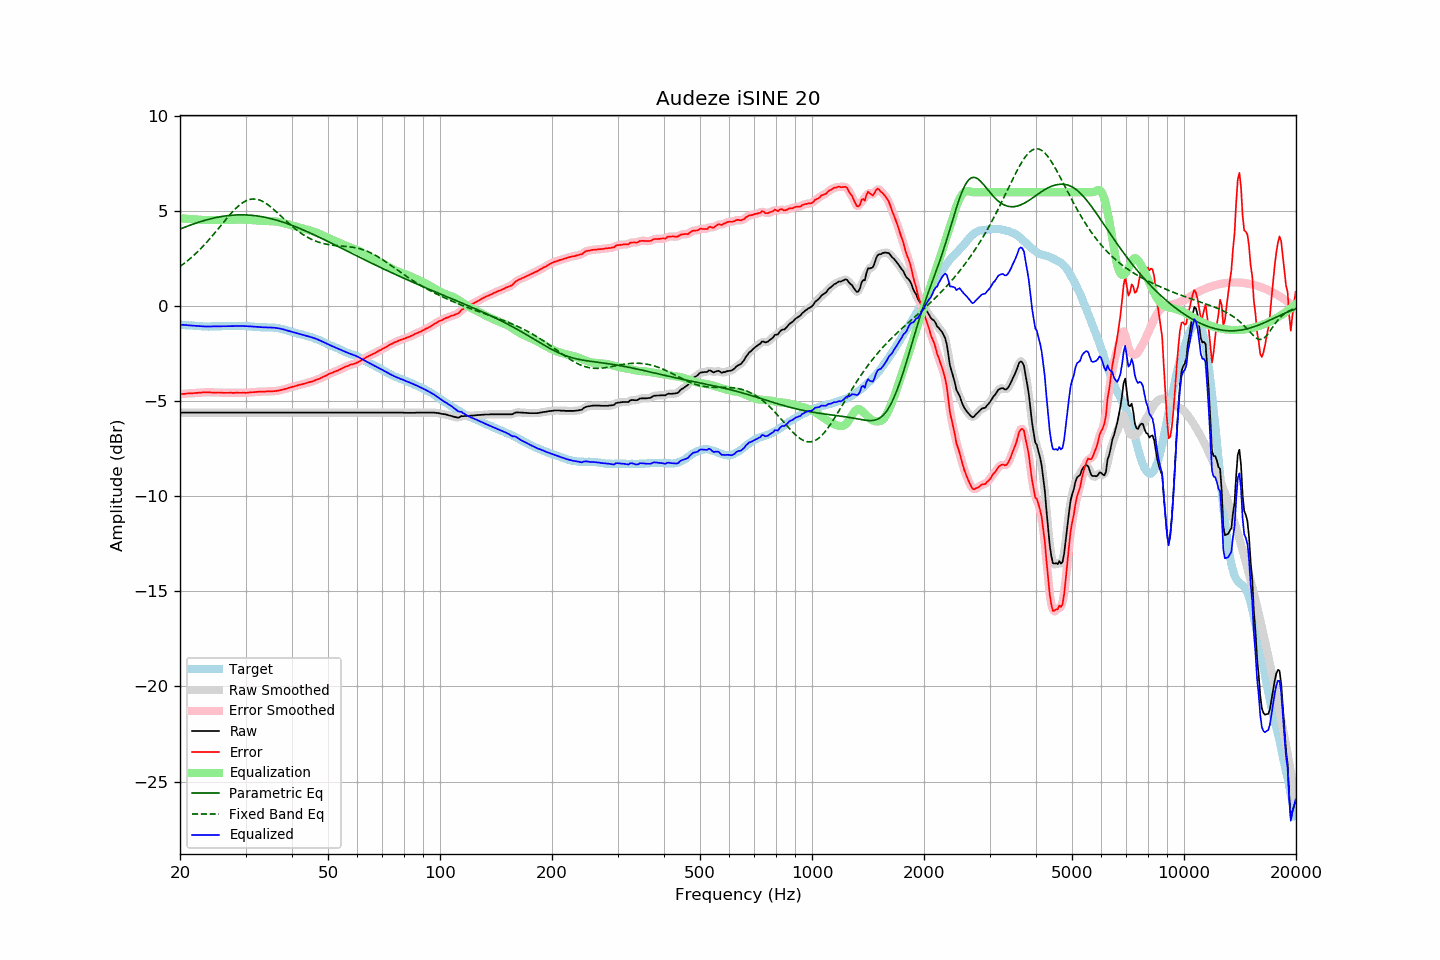

Values plotted in this chart, from the file beside it:
frequency, raw, error, smoothed, error_smoothed, equalization, parametric_eq, fixed_band_eq, equalized_raw, equalized_smoothed, target
20.00, -5.60, -4.63, -5.60, -4.63, 4.63, 4.06, 2.09, -0.97, -0.97, -0.96
20.20, -5.60, -4.62, -5.60, -4.62, 4.62, 4.09, 2.15, -0.97, -0.97, -0.97
20.40, -5.60, -4.61, -5.60, -4.61, 4.61, 4.12, 2.21, -0.98, -0.98, -0.98
20.61, -5.60, -4.61, -5.60, -4.60, 4.61, 4.16, 2.28, -0.99, -0.99, -0.99
20.81, -5.60, -4.59, -5.60, -4.59, 4.60, 4.19, 2.34, -1.00, -1.00, -1.01
21.02, -5.60, -4.59, -5.60, -4.59, 4.59, 4.22, 2.41, -1.00, -1.00, -1.01
21.23, -5.60, -4.58, -5.60, -4.58, 4.59, 4.25, 2.48, -1.01, -1.01, -1.02
21.44, -5.60, -4.59, -5.60, -4.58, 4.58, 4.28, 2.56, -1.02, -1.02, -1.01
21.66, -5.60, -4.58, -5.60, -4.58, 4.57, 4.31, 2.63, -1.02, -1.02, -1.02
21.87, -5.60, -4.57, -5.60, -4.57, 4.57, 4.34, 2.71, -1.03, -1.03, -1.03
22.09, -5.60, -4.56, -5.60, -4.56, 4.56, 4.37, 2.79, -1.03, -1.03, -1.04
22.31, -5.60, -4.56, -5.60, -4.55, 4.55, 4.40, 2.87, -1.04, -1.04, -1.04
22.54, -5.60, -4.55, -5.60, -4.55, 4.55, 4.43, 2.95, -1.05, -1.05, -1.05
22.76, -5.60, -4.55, -5.60, -4.54, 4.54, 4.46, 3.04, -1.05, -1.05, -1.05
22.99, -5.60, -4.54, -5.60, -4.54, 4.54, 4.48, 3.13, -1.06, -1.06, -1.06
23.22, -5.60, -4.53, -5.60, -4.53, 4.53, 4.51, 3.22, -1.06, -1.06, -1.07
23.45, -5.60, -4.53, -5.60, -4.53, 4.53, 4.53, 3.31, -1.06, -1.06, -1.06
23.69, -5.60, -4.52, -5.60, -4.53, 4.53, 4.55, 3.40, -1.06, -1.06, -1.07
23.92, -5.60, -4.52, -5.60, -4.53, 4.53, 4.58, 3.50, -1.06, -1.06, -1.07
24.16, -5.60, -4.53, -5.60, -4.53, 4.53, 4.60, 3.59, -1.06, -1.06, -1.06
24.40, -5.60, -4.54, -5.60, -4.54, 4.53, 4.62, 3.69, -1.06, -1.06, -1.05
24.65, -5.60, -4.54, -5.60, -4.54, 4.54, 4.64, 3.79, -1.06, -1.06, -1.05
24.89, -5.60, -4.54, -5.60, -4.54, 4.54, 4.66, 3.89, -1.06, -1.06, -1.06
25.14, -5.60, -4.54, -5.60, -4.54, 4.54, 4.67, 4.00, -1.05, -1.05, -1.06
25.39, -5.60, -4.54, -5.60, -4.54, 4.54, 4.69, 4.10, -1.05, -1.05, -1.06
25.65, -5.60, -4.54, -5.60, -4.54, 4.55, 4.71, 4.20, -1.05, -1.05, -1.06
25.91, -5.60, -4.55, -5.60, -4.55, 4.55, 4.72, 4.31, -1.05, -1.05, -1.05
26.16, -5.60, -4.56, -5.60, -4.55, 4.55, 4.73, 4.41, -1.05, -1.05, -1.04
26.43, -5.60, -4.56, -5.60, -4.56, 4.55, 4.75, 4.51, -1.04, -1.04, -1.04
26.69, -5.60, -4.55, -5.60, -4.56, 4.55, 4.76, 4.61, -1.04, -1.04, -1.04
26.96, -5.60, -4.55, -5.60, -4.55, 4.55, 4.77, 4.71, -1.04, -1.04, -1.04
27.23, -5.60, -4.55, -5.60, -4.55, 4.56, 4.78, 4.81, -1.04, -1.04, -1.04
27.50, -5.60, -4.55, -5.60, -4.56, 4.55, 4.78, 4.91, -1.04, -1.04, -1.04
27.77, -5.60, -4.56, -5.60, -4.56, 4.55, 4.79, 5.00, -1.04, -1.04, -1.04
28.05, -5.60, -4.56, -5.60, -4.55, 4.55, 4.80, 5.08, -1.04, -1.04, -1.04
28.33, -5.60, -4.55, -5.60, -4.55, 4.55, 4.80, 5.17, -1.04, -1.04, -1.05
28.62, -5.60, -4.55, -5.60, -4.55, 4.55, 4.80, 5.25, -1.04, -1.04, -1.05
28.90, -5.60, -4.55, -5.60, -4.55, 4.55, 4.81, 5.32, -1.04, -1.04, -1.04
29.19, -5.60, -4.55, -5.60, -4.55, 4.55, 4.81, 5.39, -1.04, -1.04, -1.04
29.48, -5.60, -4.55, -5.60, -4.55, 4.55, 4.81, 5.44, -1.04, -1.04, -1.04
29.78, -5.60, -4.55, -5.60, -4.55, 4.55, 4.80, 5.50, -1.04, -1.04, -1.05
30.08, -5.60, -4.56, -5.60, -4.55, 4.55, 4.80, 5.54, -1.05, -1.05, -1.04
30.38, -5.60, -4.55, -5.60, -4.55, 4.54, 4.80, 5.58, -1.05, -1.05, -1.05
30.68, -5.60, -4.54, -5.60, -4.54, 4.54, 4.79, 5.61, -1.06, -1.06, -1.06
30.99, -5.60, -4.53, -5.60, -4.53, 4.53, 4.79, 5.63, -1.06, -1.06, -1.06
31.30, -5.60, -4.52, -5.60, -4.52, 4.52, 4.78, 5.64, -1.07, -1.07, -1.07
31.61, -5.60, -4.52, -5.60, -4.52, 4.52, 4.77, 5.64, -1.08, -1.08, -1.08
31.93, -5.60, -4.51, -5.60, -4.51, 4.51, 4.76, 5.63, -1.09, -1.09, -1.09
32.24, -5.60, -4.51, -5.60, -4.50, 4.50, 4.75, 5.62, -1.09, -1.09, -1.09
32.57, -5.60, -4.49, -5.60, -4.50, 4.50, 4.74, 5.60, -1.10, -1.10, -1.10
32.89, -5.60, -4.49, -5.60, -4.49, 4.49, 4.72, 5.57, -1.10, -1.10, -1.10
33.22, -5.60, -4.49, -5.60, -4.49, 4.49, 4.71, 5.53, -1.11, -1.11, -1.11
33.55, -5.60, -4.49, -5.60, -4.49, 4.49, 4.69, 5.49, -1.11, -1.11, -1.11
33.89, -5.60, -4.49, -5.60, -4.49, 4.49, 4.68, 5.44, -1.11, -1.11, -1.10
34.23, -5.60, -4.48, -5.60, -4.48, 4.48, 4.66, 5.38, -1.11, -1.11, -1.11
34.57, -5.60, -4.48, -5.60, -4.48, 4.48, 4.64, 5.32, -1.11, -1.11, -1.12
34.92, -5.60, -4.48, -5.60, -4.48, 4.48, 4.62, 5.25, -1.12, -1.12, -1.12
35.27, -5.60, -4.48, -5.60, -4.48, 4.48, 4.60, 5.18, -1.12, -1.12, -1.11
35.62, -5.60, -4.47, -5.60, -4.47, 4.47, 4.58, 5.11, -1.13, -1.13, -1.13
35.97, -5.60, -4.47, -5.60, -4.46, 4.46, 4.55, 5.04, -1.13, -1.13, -1.13
... 635 more rows
